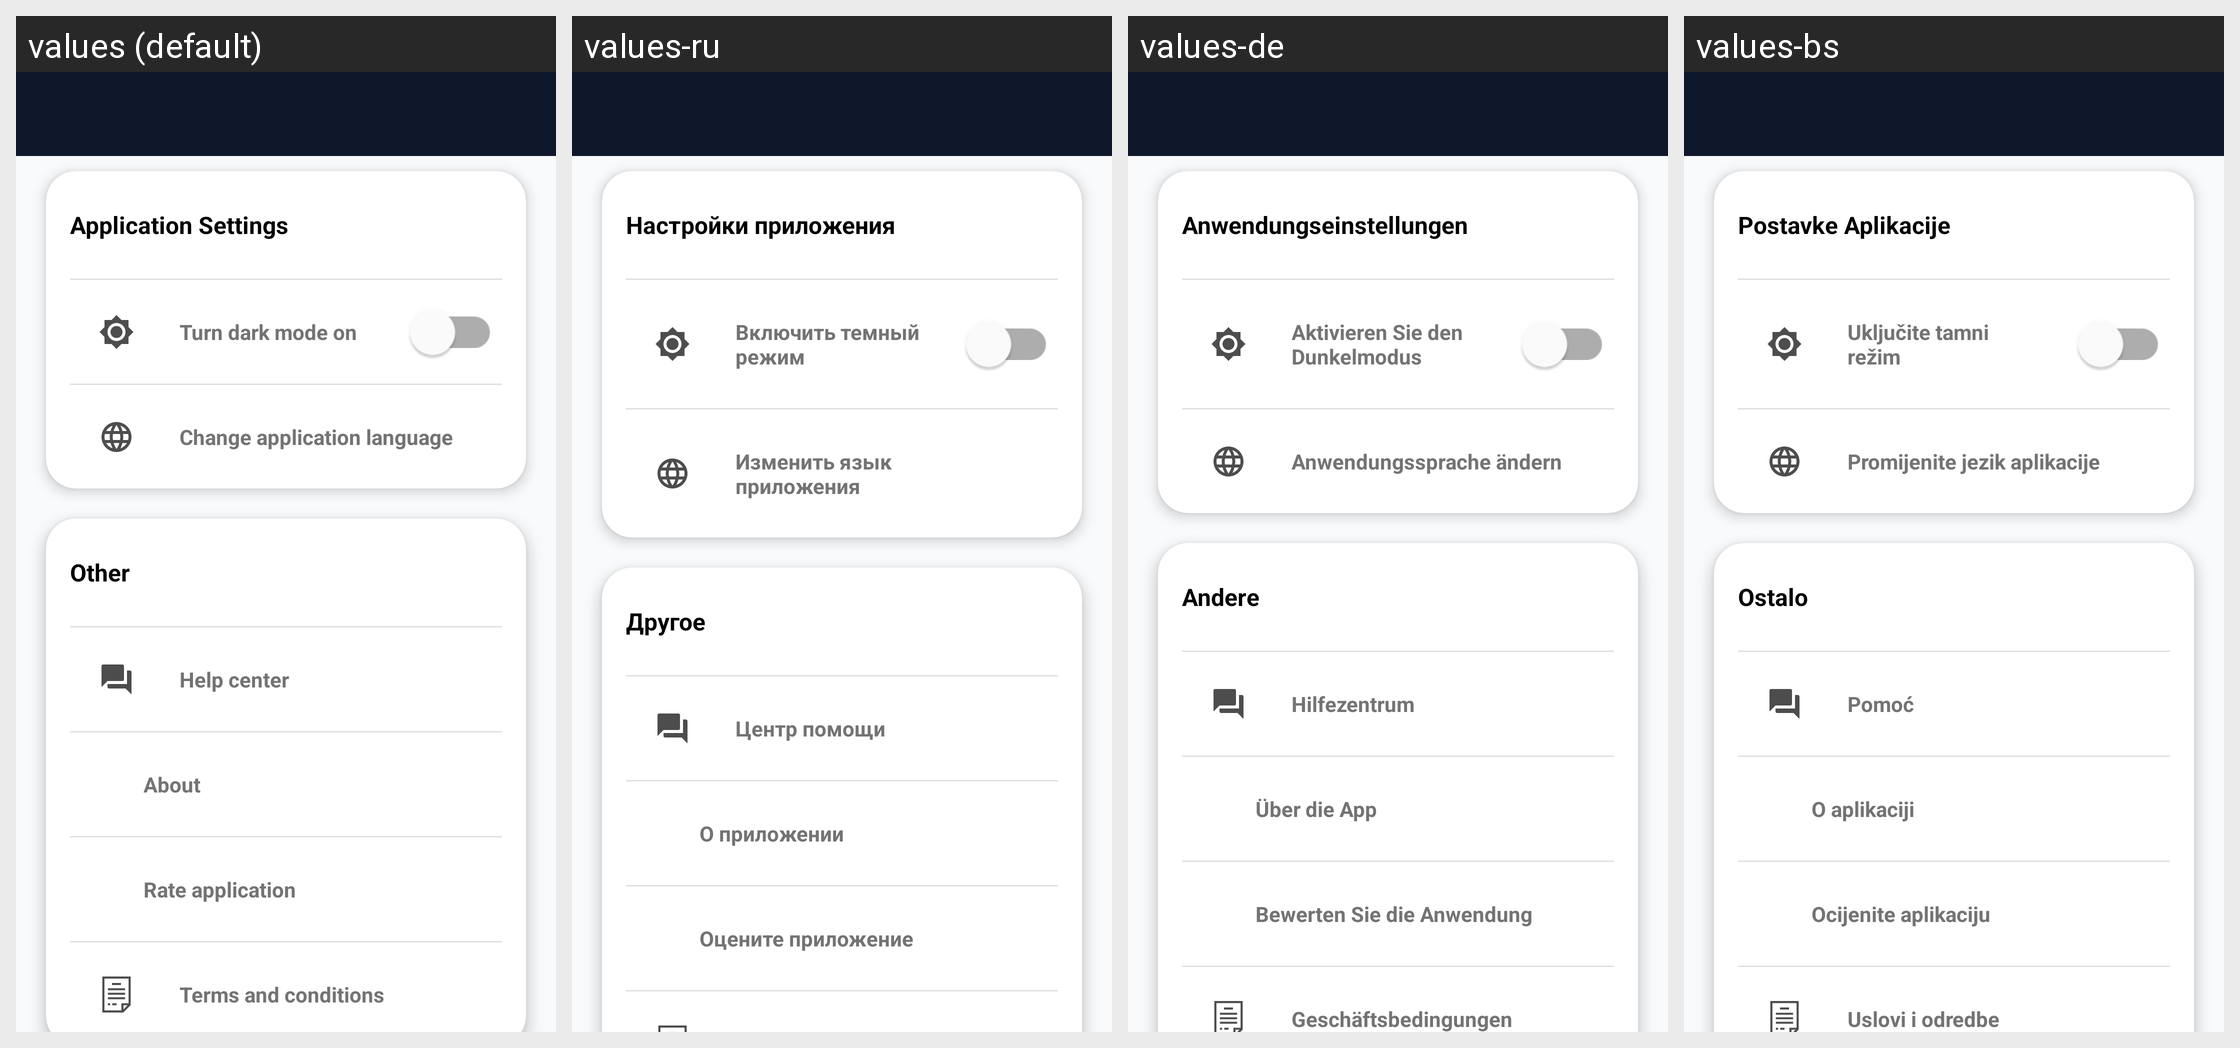

For this localized Android screen grid, give each drawn string resource with its value in every locale shown.
Android screen res/layout/fragment_settings.xml rendered under 4 locales, left to right: values (default), values-ru, values-de, values-bs. Device: Nexus 5 (rendered at 1080×1920; each locale shown at half size, 540×960, under a caption strip naming it); theme AppTheme.NoActionBar.
Other locales in the repository, not shown: values-sr.
Strings drawn on this screen, with the default value and each locale's value (text and hints the layout hard-codes, and strings that could not be matched under every locale, appear in the picture but are not listed):

application_settings
  values: Application Settings
  values-ru: Настройки приложения
  values-de: Anwendungseinstellungen
  values-bs: Postavke Aplikacije

settings_turn_dark_mode_on
  values: Turn dark mode on
  values-ru: Включить темный режим
  values-de: Aktivieren Sie den Dunkelmodus
  values-bs: Uključite tamni režim

change_application_language
  values: Change application language
  values-ru: Изменить язык приложения
  values-de: Anwendungssprache ändern
  values-bs: Promijenite jezik aplikacije

settings_other
  values: Other
  values-ru: Другое
  values-de: Andere
  values-bs: Ostalo

settings_other_help_center
  values: Help center
  values-ru: Центр помощи
  values-de: Hilfezentrum
  values-bs: Pomoć

settings_other_about
  values: About
  values-ru: О приложении
  values-de: Über die App
  values-bs: O aplikaciji

settings_rate
  values: Rate application
  values-ru: Оцените приложение
  values-de: Bewerten Sie die Anwendung
  values-bs: Ocijenite aplikaciju
